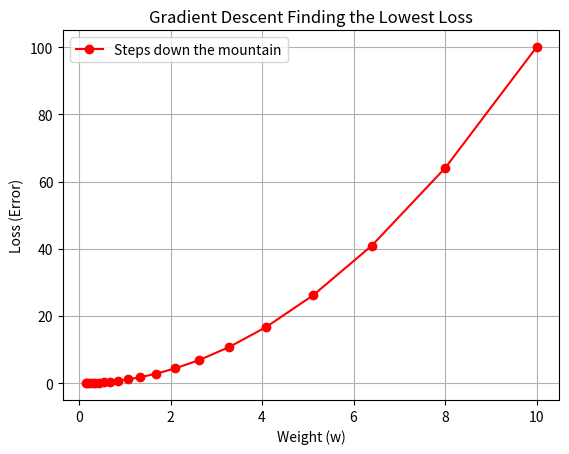

Generate this figure with matplotlib:
import numpy as np
import matplotlib.pyplot as plt

# 1. Define our Loss Function (The Mountain: L = w^2)
def loss_function(w):
    return w ** 2

# 2. Define our Gradient (The Compass: derivative of w^2 is 2w)
def gradient(w):
    return 2 * w

# 3. The Gradient Descent Algorithm
def gradient_descent(start_w, learning_rate, epochs):
    w = start_w
    weight_history = []
    loss_history = []
    
    for i in range(epochs):
        # Save current state for our plot
        weight_history.append(w)
        loss_history.append(loss_function(w))
        
        # Calculate the gradient (compass reading)
        grad = gradient(w)
        
        # Take a step down the mountain
        w = w - (learning_rate * grad)
        
    return weight_history, loss_history

# --- Let's run it! ---
# Start high up on the mountain at w = 10
# Take moderate steps (learning rate = 0.1)
# Do this for 20 steps (epochs)
weights, losses = gradient_descent(start_w=10, learning_rate=0.1, epochs=20)

# --- Plotting the results ---
plt.plot(weights, losses, marker='o', color='red', label='Steps down the mountain')
plt.title("Gradient Descent Finding the Lowest Loss")
plt.xlabel("Weight (w)")
plt.ylabel("Loss (Error)")
plt.legend()
plt.grid()
plt.show()
